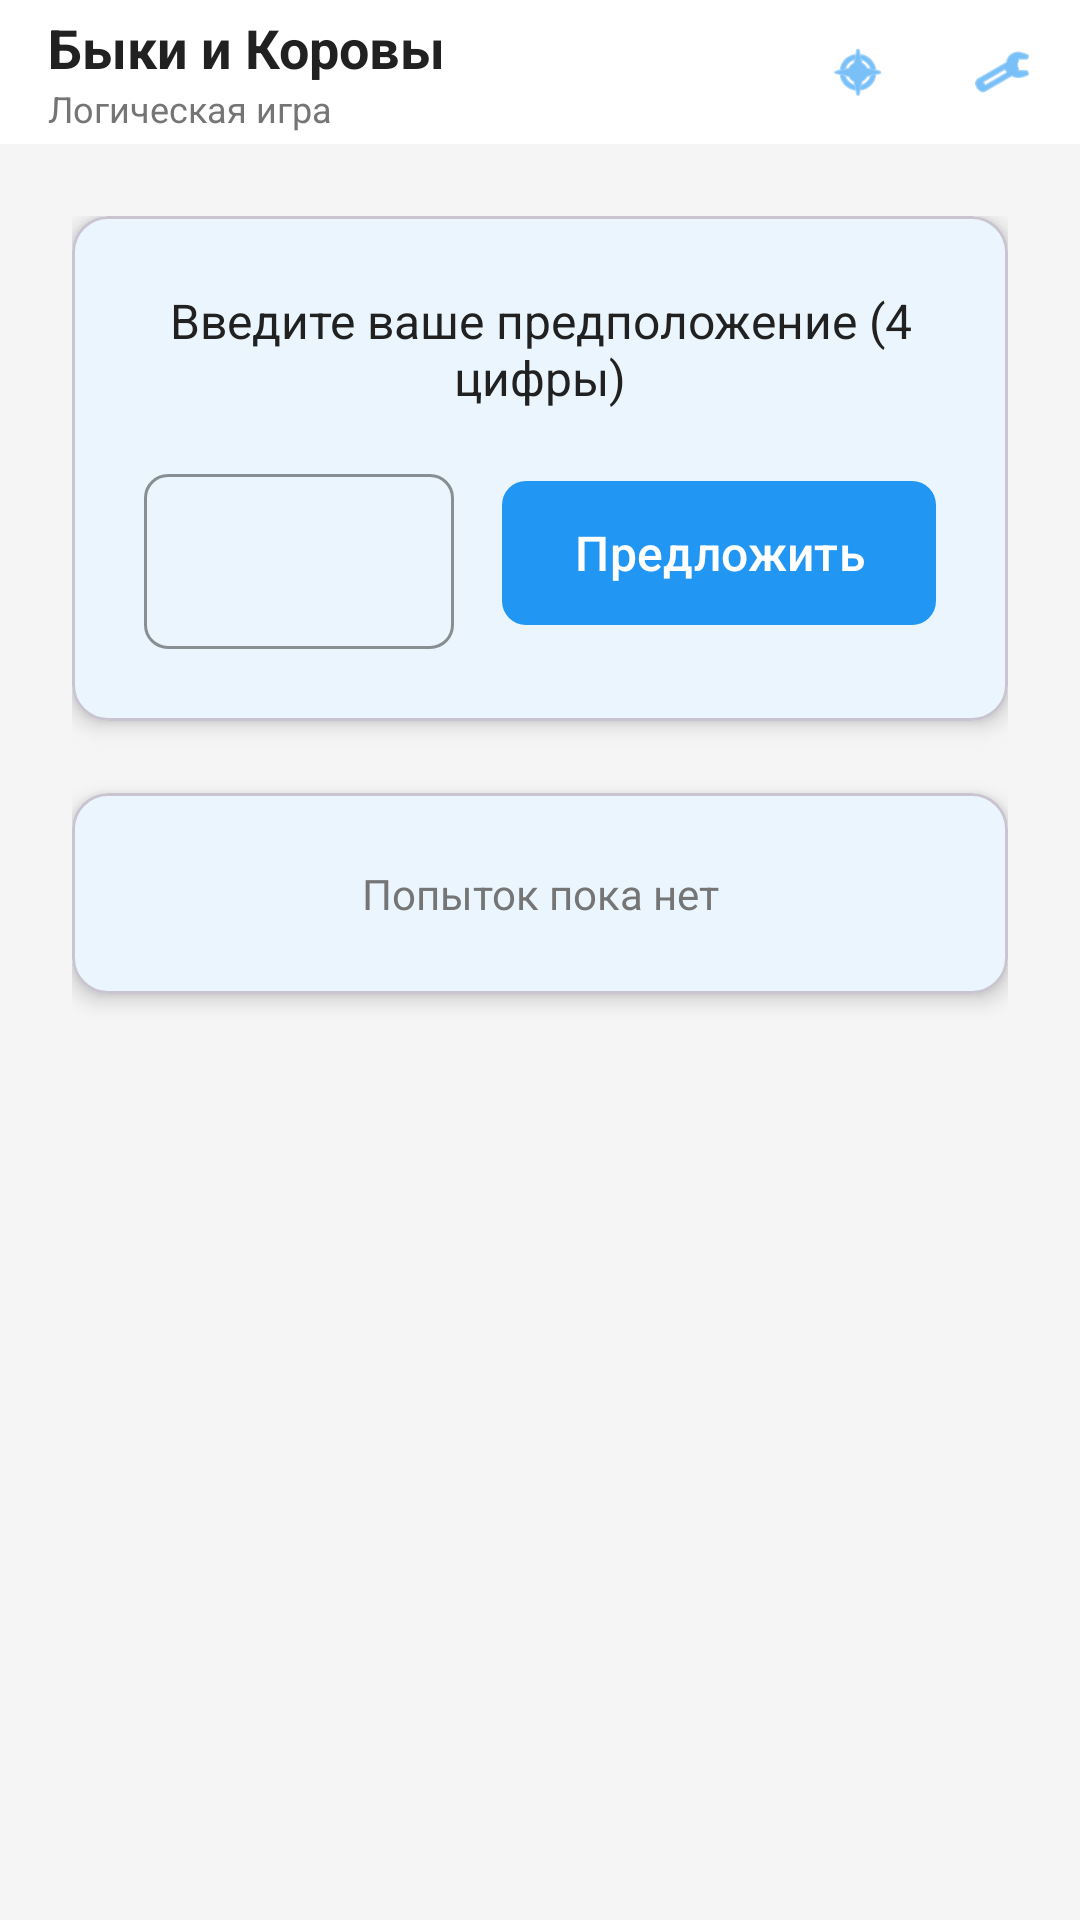

The Android layout XML behind this screen, and the referenced resources:
<!-- AndroidManifest.xml: activity theme Theme.BullNCows -->
<!-- res/layout/activity_main.xml -->
<?xml version="1.0" encoding="utf-8"?>
<androidx.coordinatorlayout.widget.CoordinatorLayout xmlns:android="http://schemas.android.com/apk/res/android"
    xmlns:app="http://schemas.android.com/apk/res-auto"
    xmlns:tools="http://schemas.android.com/tools"
    android:layout_width="match_parent"
    android:layout_height="match_parent"
    android:background="@drawable/bg_main"
    tools:context=".MainActivity">

    <com.google.android.material.appbar.AppBarLayout
        android:layout_width="match_parent"
        android:layout_height="wrap_content"
        android:background="@color/surface">

        <com.google.android.material.appbar.MaterialToolbar
            android:id="@+id/toolbar"
            android:layout_width="match_parent"
            android:layout_height="48dp"
            app:title="@string/app_name"
            app:subtitle="@string/game_subtitle"
            app:titleTextColor="@color/text_primary"
            app:subtitleTextColor="@color/text_secondary"
            android:gravity="center_vertical"
            app:menu="@menu/top_bar_menu">

            <LinearLayout
                android:layout_width="match_parent"
                android:layout_height="match_parent"
                android:orientation="horizontal"
                android:gravity="center_vertical">

                <LinearLayout
                    android:layout_width="0dp"
                    android:layout_height="wrap_content"
                    android:layout_weight="1"
                    android:orientation="vertical">

                    <TextView
                        android:layout_width="wrap_content"
                        android:layout_height="wrap_content"
                        android:text="@string/app_name"
                        android:textColor="@color/text_primary"
                        android:textSize="18sp"
                        android:textStyle="bold" />

                    <TextView
                        android:id="@+id/tvGameHeader"
                        android:layout_width="wrap_content"
                        android:layout_height="wrap_content"
                        android:text="@string/bulls_and_cows_game"
                        android:textColor="@color/text_secondary"
                        android:textSize="12sp" />

                </LinearLayout>

                <LinearLayout
                    android:layout_width="wrap_content"
                    android:layout_height="match_parent"
                    android:orientation="horizontal"
                    android:gravity="end"
                    android:layout_marginEnd="8dp">

                    <com.google.android.material.button.MaterialButton
                        android:id="@+id/btnLanguage"
                        style="@style/Widget.Material3.Button.TextButton"
                        android:layout_width="40dp"
                        android:layout_height="match_parent"
                        android:layout_gravity="center_vertical"
                        android:layout_marginEnd="8dp"
                        app:icon="@android:drawable/ic_menu_compass"
                        app:iconSize="20dp" />

                    <com.google.android.material.button.MaterialButton
                        android:id="@+id/btnMenu"
                        style="@style/Widget.Material3.Button.TextButton"
                        android:layout_width="40dp"
                        android:layout_height="match_parent"
                        android:layout_gravity="center_vertical"
                        app:icon="@android:drawable/ic_menu_manage"
                        app:iconSize="20dp" />

                </LinearLayout>

            </LinearLayout>

        </com.google.android.material.appbar.MaterialToolbar>

    </com.google.android.material.appbar.AppBarLayout>

    <androidx.core.widget.NestedScrollView
        android:layout_width="match_parent"
        android:layout_height="match_parent"
        app:layout_behavior="@string/appbar_scrolling_view_behavior">

        <LinearLayout
            android:layout_width="match_parent"
            android:layout_height="wrap_content"
            android:orientation="vertical"
            android:padding="24dp">

            
            <com.google.android.material.card.MaterialCardView
                android:layout_width="match_parent"
                android:layout_height="wrap_content"
                android:layout_marginBottom="24dp"
                app:cardCornerRadius="12dp"
                app:cardElevation="4dp">

                <LinearLayout
                    android:layout_width="match_parent"
                    android:layout_height="wrap_content"
                    android:orientation="vertical"
                    android:padding="24dp">

                    <TextView
                        android:layout_width="match_parent"
                        android:layout_height="wrap_content"
                        android:layout_marginBottom="16dp"
                        android:text="@string/enter_your_guess"
                        android:textAlignment="center"
                        android:textSize="16sp"
                        android:textColor="@color/text_primary" />

                    <LinearLayout
                        android:layout_width="match_parent"
                        android:layout_height="wrap_content"
                        android:orientation="horizontal"
                        android:gravity="center">

                        <com.google.android.material.textfield.TextInputLayout
                            android:id="@+id/inputLayout"
                            android:layout_width="0dp"
                            android:layout_height="wrap_content"
                            android:layout_weight="1"
                            android:layout_marginEnd="16dp"
                            app:boxCornerRadiusBottomEnd="8dp"
                            app:boxCornerRadiusBottomStart="8dp"
                            app:boxCornerRadiusTopEnd="8dp"
                            app:boxCornerRadiusTopStart="8dp"
                            app:boxStrokeColor="@color/primary"
                            app:hintTextColor="@color/primary">

                            <com.google.android.material.textfield.TextInputEditText
                                android:id="@+id/etGuess"
                                android:layout_width="match_parent"
                                android:layout_height="wrap_content"
                                android:hint=""
                                android:inputType="number"
                                android:maxLength="4"
                                android:textSize="18sp" />

                        </com.google.android.material.textfield.TextInputLayout>

                        <com.google.android.material.button.MaterialButton
                            android:id="@+id/btnSuggest"
                            android:layout_width="wrap_content"
                            android:layout_height="56dp"
                            android:text="@string/suggest"
                            android:textSize="16sp"
                            app:cornerRadius="8dp" />

                    </LinearLayout>

                </LinearLayout>

            </com.google.android.material.card.MaterialCardView>

            
            <com.google.android.material.card.MaterialCardView
                android:layout_width="match_parent"
                android:layout_height="wrap_content"
                android:layout_marginBottom="24dp"
                app:cardCornerRadius="12dp"
                app:cardElevation="4dp">

                <LinearLayout
                    android:layout_width="match_parent"
                    android:layout_height="wrap_content"
                    android:orientation="vertical"
                    android:padding="24dp">

                    <androidx.recyclerview.widget.RecyclerView
                        android:id="@+id/rvAttempts"
                        android:layout_width="match_parent"
                        android:layout_height="wrap_content"
                        android:nestedScrollingEnabled="false" />

                    <TextView
                        android:id="@+id/tvNoAttempts"
                        android:layout_width="match_parent"
                        android:layout_height="wrap_content"
                        android:gravity="center"
                        android:text="@string/no_attempts_yet"
                        android:textColor="@color/text_secondary"
                        android:visibility="visible" />

                </LinearLayout>

            </com.google.android.material.card.MaterialCardView>

        </LinearLayout>

    </androidx.core.widget.NestedScrollView>

    <FrameLayout
        android:id="@+id/animationOverlay"
        android:layout_width="match_parent"
        android:layout_height="match_parent"
        android:clickable="false"
        android:focusable="false"
        android:layout_gravity="fill"
        android:background="@android:color/transparent" />

</androidx.coordinatorlayout.widget.CoordinatorLayout>
<!-- resources referenced by this layout -->
<resources>
  <color name="primary">#FF2196F3</color>
  <color name="surface">#FFFFFFFF</color>
  <color name="text_primary">#FF212121</color>
  <color name="text_secondary">#FF757575</color>
  <string name="app_name">Быки и Коровы</string>
  <string name="bulls_and_cows_game">Логическая игра</string>
  <string name="enter_your_guess">Введите ваше предположение (4 цифры)</string>
  <string name="game_subtitle">Логическая игра</string>
  <string name="no_attempts_yet">Попыток пока нет</string>
  <string name="suggest">Предложить</string>
  <style name="Theme.BullNCows" parent="Theme.Material3.DayNight.NoActionBar">
          
          <item name="colorPrimary">@color/primary</item>
          <item name="colorPrimaryVariant">@color/primary_dark</item>
          <item name="colorOnPrimary">@color/white</item>
          
          <item name="colorSecondary">@color/accent</item>
          <item name="colorSecondaryVariant">@color/accent</item>
          <item name="colorOnSecondary">@color/black</item>
          
          <item name="android:statusBarColor">?attr/colorPrimaryVariant</item>
          
          <item name="android:colorBackground">@color/background</item>
          <item name="colorSurface">@color/surface</item>
          <item name="colorOnSurface">@color/text_primary</item>
          
          <item name="android:textColorPrimary">@color/text_primary</item>
          <item name="android:textColorSecondary">@color/text_secondary</item>
      </style>
  <color name="primary_dark">#FF1976D2</color>
  <color name="white">#FFFFFFFF</color>
  <color name="accent">#FFFF9800</color>
  <color name="black">#FF000000</color>
  <color name="background">#FFF5F5F5</color>
</resources>
